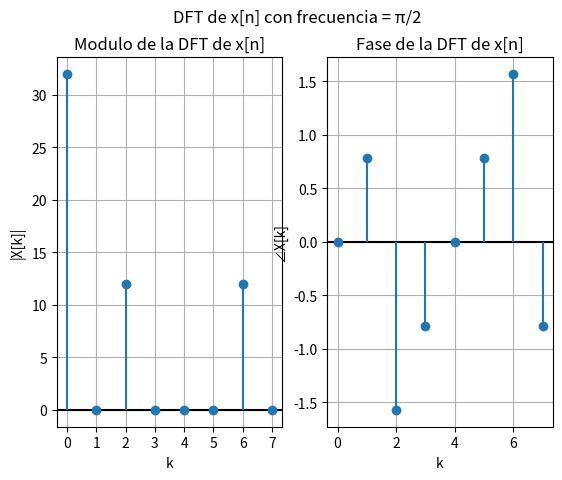
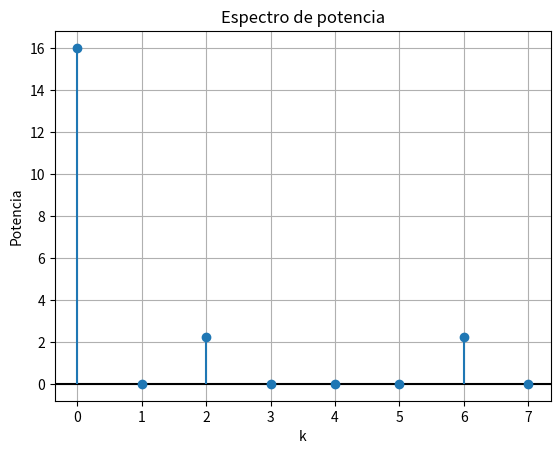
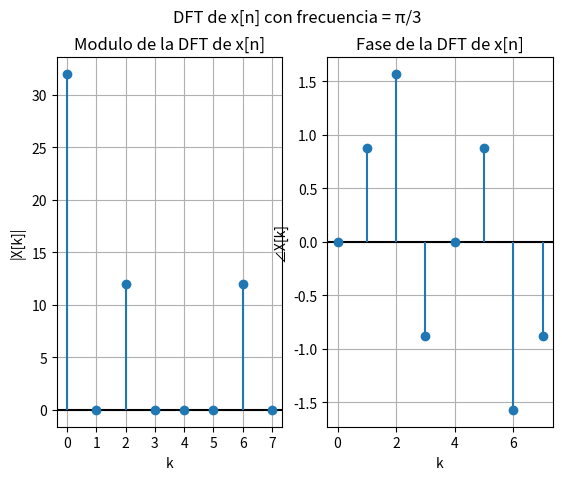
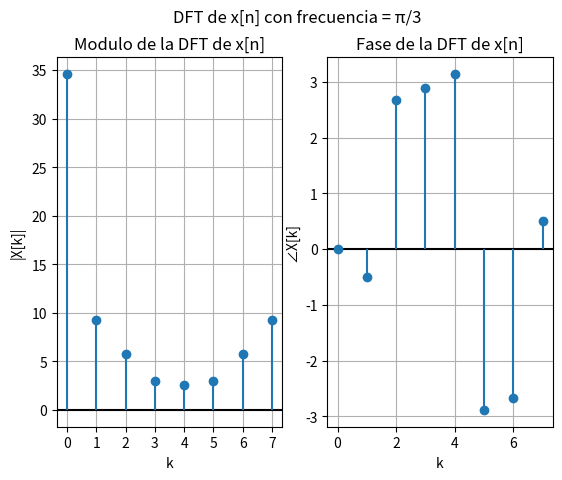
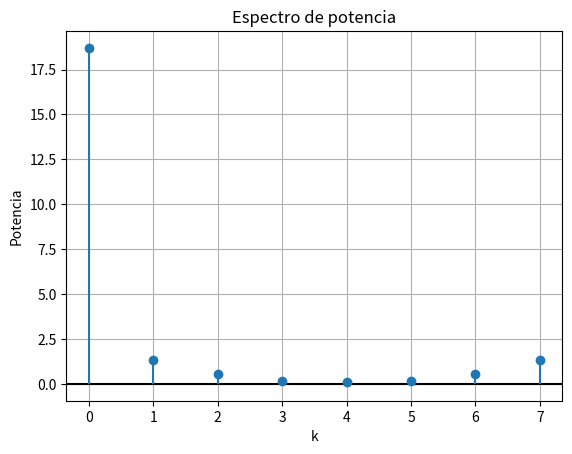

The script that saved these images, in order:
import numpy as np
import matplotlib.pyplot as plt

# Defino la funcion y los parametros 
N = 8
n = np.arange(N)
x1 = 4 + 3 * np.sin(np.pi/2 * n)
# x = np.sin(np.pi/2 * n)

# DFT
X1 = np.fft.fft(x1)

# Modulo y fase de la DFT
X1_mod = np.abs(X1)
X1_ph = np.angle(X1)

# Graficos
plt.figure()
plt.suptitle("DFT de x[n] con frecuencia = π/2")

# Modulo
plt.subplot(1,2,1)
plt.axhline(0, color='black', linewidth=1.5)  # Eje horizontal y = 0 mas oscuro 
plt.stem(n, X1_mod, basefmt=" ")
plt.xticks(range(N))
plt.title("Modulo de la DFT de x[n]")
plt.ylabel("|X[k]|")
plt.xlabel("k")
plt.grid()

# Fase
plt.subplot(1,2,2)
plt.axhline(0, color='black', linewidth=1.5)  # Eje horizontal y = 0 mas oscuro 
plt.stem(n, X1_ph, basefmt=" ")
plt.title("Fase de la DFT de x[n]")
plt.ylabel("∠X[k]")
plt.xlabel("k")
plt.grid()

plt.show()

#%% ESPECTRO DE POTENCIA 

Potencia1 = (X1_mod**2) / (N**2)

# Graficos
plt.figure()
plt.title("Espectro de potencia")

plt.axhline(0, color='black', linewidth=1.5)  # Eje horizontal y = 0 mas oscuro 
plt.stem(n, Potencia1, basefmt=" ")
plt.xticks(range(N))
plt.ylabel("Potencia")
plt.xlabel("k")
plt.grid()

plt.show()

#%% Conclusiones
# La potencia de la señal es A^2 / 2 --> Potencia = 9/2 = 4.5 
# Pero como tengo dos deltas, la potencia se reparte --> los palitos tienen que estar a una altura de 4.5/2 = 2.25

# Viendo los graficos, observamos que la mayor cantidad de energia se centra en el cero, ese aporte corresponde a la contsante 4 de la secuencia.
# Tambien vemos energia en k = 2 y k = 6, eso se debe a la senoidal. --> esa es la parte de la potencia que aparece repartida entre esos puntos.

#%% Ahora pruebo con otra frecuencia 3/2pi

x2 = 4 + 3 * np.sin(3 * np.pi/2 * n)

# DFT
X2 = np.fft.fft(x2)

# Modulo y fase de la DFT
X2_mod = np.abs(X2)
X2_ph = np.angle(X2)

# Graficos
plt.figure()
plt.suptitle("DFT de x[n] con frecuencia = π/3")

# Modulo
plt.subplot(1,2,1)
plt.axhline(0, color='black', linewidth=1.5)  # Eje horizontal y = 0 mas oscuro 
plt.stem(n, X2_mod, basefmt=" ")
plt.xticks(range(N))
plt.title("Modulo de la DFT de x[n]")
plt.ylabel("|X[k]|")
plt.xlabel("k")
plt.grid()

# Fase
plt.subplot(1,2,2)
plt.axhline(0, color='black', linewidth=1.5)  # Eje horizontal y = 0 mas oscuro 
plt.stem(n, X2_ph, basefmt=" ")
plt.title("Fase de la DFT de x[n]")
plt.ylabel("∠X[k]")
plt.xlabel("k")
plt.grid()

plt.show()

#%% ESPECTRO DE POTENCIA 

Potencia2 = (X2_mod**2) / (N**2)

# Graficos
plt.figure()
plt.title("Espectro de potencia")

plt.axhline(0, color='black', linewidth=1.5)  # Eje horizontal y = 0 mas oscuro 
plt.stem(n, Potencia2, basefmt=" ")
plt.xticks(range(N))
plt.ylabel("Potencia")
plt.xlabel("k")
plt.grid()

plt.show()

#%% Ahora pruebo con otra frecuencia 1/3pi

x3 = 4 + 3 * np.sin(np.pi/3 * n)

# DFT
X3 = np.fft.fft(x3)

# Modulo y fase de la DFT
X3_mod = np.abs(X3)
X3_ph = np.angle(X3)

# Graficos
plt.figure()
plt.suptitle("DFT de x[n] con frecuencia = π/3")

# Modulo
plt.subplot(1,2,1)
plt.axhline(0, color='black', linewidth=1.5)  # Eje horizontal y = 0 mas oscuro 
plt.stem(n, X3_mod, basefmt=" ")
plt.xticks(range(N))
plt.title("Modulo de la DFT de x[n]")
plt.ylabel("|X[k]|")
plt.xlabel("k")
plt.grid()

# Fase
plt.subplot(1,2,2)
plt.axhline(0, color='black', linewidth=1.5)  # Eje horizontal y = 0 mas oscuro 
plt.stem(n, X3_ph, basefmt=" ")
plt.title("Fase de la DFT de x[n]")
plt.ylabel("∠X[k]")
plt.xlabel("k")
plt.grid()

plt.show()

#%% Espectro de la potencia
Potencia3 = (X3_mod**2) / (N**2)

# Graficos
plt.figure()
plt.title("Espectro de potencia")

plt.axhline(0, color='black', linewidth=1.5)  # Eje horizontal y = 0 mas oscuro 
plt.stem(n, Potencia3, basefmt=" ")
plt.xticks(range(N))
plt.ylabel("Potencia")
plt.xlabel("k")
plt.grid()

plt.show()

#%% Conclusiones

# Cuando la fase de la señal no cae exactamente en un bin, cuando quiero graficar el espectro de potencia, el espectro de desparrama, es decir hay derrame espectral
# Derramo espetral = leakage
 
